Run: headless pygame with SDL's dummy video driver; simulated clock (each Clock.tick advances the game by its frame time, no real sleeping); random seed 0; keys injected as events and as key.get_pressed() state; no mouse input.
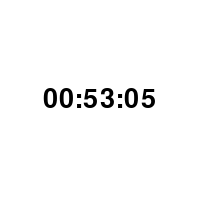
Frame 1 of 4 · flips 1–60 · no input
Frame 2 of 4 · flips 61–180 · tapped SPACE, RETURN · held RIGHT (→), D · screen unchanged from frame 1, image omitted
Frame 3 of 4 · flips 181–300 · held DOWN (↓), S · screen unchanged from frame 2, image omitted
Frame 4 of 4 · flips 301–420 · held LEFT (←), A, UP (↑), W · screen unchanged from frame 3, image omitted

The pygame program that drew these frames:

# -*- acsection: general-init -*-
import pygame as pg, datetime

# inicijalizujemo biblioteku PyGame
pg.init()

# postavljamo naslov prozora
pg.display.set_caption("Digitalni sat")
# otvaramo prozor dimenzije 200x200 piksela
(sirina, visina) = (200, 200)
prozor = pg.display.set_mode((sirina, visina))

# -*- acsection: main -*-

def tekst_centriran(poruka, x, y):
    font = pg.font.SysFont("Arial", 40)     # font kojim će biti prikazan tekst
    # gradimo sličicu koja predstavlja tu poruku ispisanu crnom bojom
    tekst = font.render(poruka, True, pg.Color("black"))
    # određujemo veličinu tog teksta (da bismo mogli da ga centriramo)
    (sirina_teksta, visina_teksta) = (tekst.get_width(), tekst.get_height())
    # položaj određujemo tako da tekst bude centriran
    (x, y) = (x - sirina_teksta / 2, y - visina_teksta / 2)
    # prikazujemo sličicu na odgovarajućem mestu na ekranu
    prozor.blit(tekst, (x, y))

def crtaj():
    prozor.fill(pg.Color("white"))          # bojimo pozadinu u belo
    vreme = datetime.datetime.now()         # određujemo trenutno vreme
    sati = vreme.hour
    minuta = vreme.minute
    sekundi = vreme.second
    # tekst koja će se ispisivati    
    poruka = str(sati).rjust(2, "0") + ":" + \
             str(minuta).rjust(2, "0") + ":" + \
             str(sekundi).rjust(2, "0")
    tekst_centriran(poruka, sirina / 2, visina / 2)

def na_otkucaj_tajmera():
    pass

# -*- acsection: after-main -*-

pg.time.set_timer(pg.USEREVENT, 1000)  # navijamo tajmer tako da otkucava svake sekunde
kraj = False
treba_crtati = True
while not kraj:
    if treba_crtati:
        crtaj()
        pg.display.update()
        treba_crtati = False

    dogadjaj = pg.event.wait()  # čekamo naredni događaj
    if dogadjaj.type == pg.QUIT:
        kraj = True
    elif dogadjaj.type == pg.USEREVENT:
        na_otkucaj_tajmera()
        treba_crtati = True

pg.quit() # isključujemo rad biblioteke PyGame
